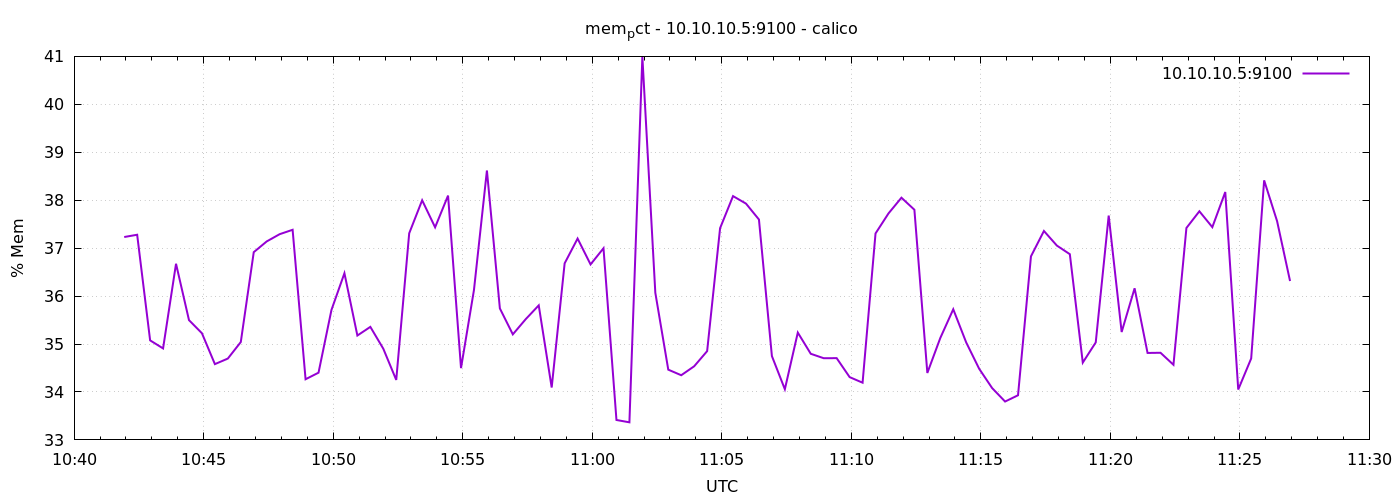

The table this chart was drawn from, first rows:
1778582516	37.232205646910955
1778582546	37.28
1778582576	35.08
1778582606	34.91
1778582636	36.67
1778582666	35.5
1778582696	35.22
1778582726	34.58
1778582756	34.7
1778582786	35.04
1778582816	36.92
1778582846	37.14
1778582876	37.29
1778582906	37.38
1778582936	34.27
1778582966	34.4
1778582996	35.71
1778583026	36.48
1778583056	35.18
1778583086	35.36
1778583116	34.9
1778583146	34.25
1778583176	37.31
1778583206	38
1778583236	37.43
1778583266	38.1
1778583296	34.5
1778583326	36.13
1778583356	38.62
1778583386	35.74
1778583416	35.2
1778583446	35.52
1778583476	35.81
1778583506	34.09
1778583536	36.68
1778583566	37.2
1778583596	36.66
1778583626	37
1778583656	33.42
1778583686	33.37
1778583716	41
1778583746	36.07
1778583776	34.47
1778583806	34.35
1778583836	34.54
1778583866	34.85
1778583896	37.42
1778583926	38.09
1778583956	37.93
1778583986	37.6
1778584016	34.75
1778584046	34.06
1778584076	35.24
1778584106	34.8
1778584136	34.7
1778584166	34.71
1778584196	34.31
1778584226	34.19
1778584256	37.31
1778584286	37.72
1778584316	38.05
... 30 more rows
